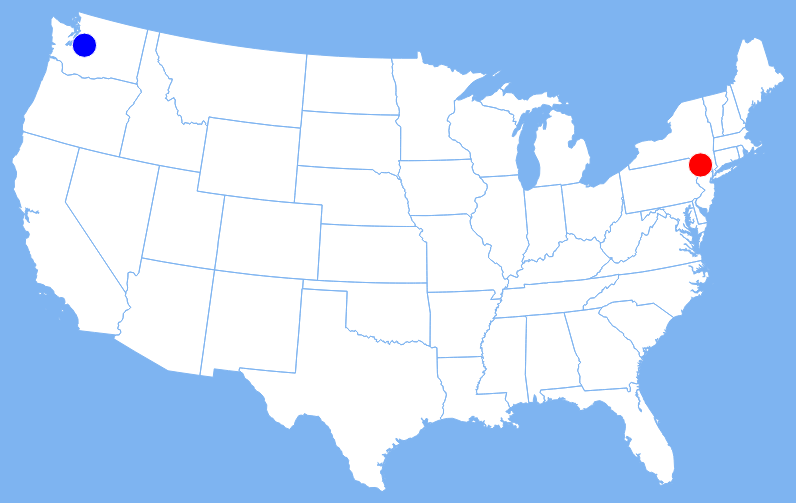
D3 v3 page, settled after 360 driven frames (6 s of simulated time); the page loaded 2 data file(s).



var width = 960,
    height = 500;

var radius = d3.scale.sqrt()
    .domain([0, 1e6])
    .range([0, 5]);

var path = d3.geo.path();

var svg = d3.select("body").append("svg")
    .attr("width", width)
    .attr("height", height);

queue()
    .defer(d3.json, "us-map2.json")
    .defer(d3.json, "us.json")
    .await(ready);

function ready(error, us, centroid) {
  if (error) throw error;

  svg.append("path")
      .attr("class", "states")
      .datum(topojson.feature(us, us.objects.states))
      .attr("d", path);

  svg.selectAll(".symbol")
      .data(centroid.features.sort(function(a, b) { return b.properties.population - a.properties.population; }))
    .enter().append("path")
      .attr("class", "symbol")
      .attr("fill", (function(d) {return d.properties.color}))
      .attr("d", path.pointRadius(function(d) { return radius(d.properties.population); }));
}



### data: us-map2.json
{
 "type": "Topology",
 "objects": {
  "counties": {
   "type": "GeometryCollection",
   "bbox": [
    -179.1,
    17.67,
    179.8,
    71.39
   ],
   "geometries": [
    "{... 3 keys}",
    "{... 3 keys}",
    "{... 3 keys}",
    "{... 3 keys}",
    "{... 3 keys}",
    "{... 3 keys}",
    "{... 3 keys}",
    "{... 3 keys}",
    "... 3,212 more items"
   ]
  },
  "states": {
   "type": "GeometryCollection",
   "geometries": [
    "{... 3 keys}",
    "{... 3 keys}",
    "{... 3 keys}",
    "{... 3 keys}",
    "{... 3 keys}",
    "{... 3 keys}",
    "{... 3 keys}",
    "{... 3 keys}",
    "... 43 more items"
   ]
  },
  "land": {
   "type": "MultiPolygon",
   "arcs": [
    "[... 5 items]",
    "[... 1 items]",
    "[... 1 items]",
    "[... 1 items]",
    "[... 1 items]",
    "[... 1 items]",
    "[... 1 items]",
    "[... 1 items]",
    "... 190 more items"
   ]
  }
 },
 "arcs": [
  [
   [
    162416,
    583189
   ],
   [
    236,
    -863
   ],
   [
    95,
    -3199
   ],
   [
    219,
    -1079
   ],
   [
    -271,
    -1241
   ]
  ],
  [
   [
    162695,
    576807
   ],
   [
    -442,
    -309
   ],
   [
    -4397,
    83
   ]
  ],
  [
   [
    157856,
    576581
   ],
   [
    -6,
    1800
   ],
   [
    -436,
    606
   ],
   [
    -476,
    3062
   ],
   [
    168,
    1173
   ],
   [
    2781,
    -89
   ],
   [
    2529,
    56
   ]
  ],
  [
   [
    203483,
    583173
   ],
   [
    -111,
    -3268
   ],
   [
    363,
    0
   ],
   [
    1,
    -4838
   ],
   [
    604,
    -14
   ]
  ],
  [
   [
    204340,
    575053
   ],
   [
    0,
    -6406
   ],
   [
    -109,
    -3
   ],
   [
    -1,
    -3886
   ]
  ],
  [
   [
    204230,
    564758
   ],
   [
    -1074,
    300
   ],
   [
    -477,
    661
   ],
   [
    -50,
    -1946
   ]
  ],
  [
   [
    202629,
    563773
   ],
   [
    -411,
    -2654
   ],
   [
    -860,
    -2419
   ],
   [
    -1043,
    -435
   ],
   [
    -462,
    561
   ]
  ],
  [
   [
    199853,
    558826
   ],
   [
    29,
    9804
   ],
   [
    98,
    1617
   ],
   [
    303,
    -7
   ],
   [
    -114,
    3279
   ],
   [
    302,
    529
   ],
   [
    -36,
    7508
   ],
   [
    73,
    1628
   ]
  ],
  "... 10,026 more items"
 ],
 "transform": {
  "scale": [
   0.0003589,
   5.37148685138684e-05
  ],
  "translate": [
   -179.1,
   17.67
  ]
 }
}

### data: us.json
{
 "type": "FeatureCollection",
 "features": [
  {
   "type": "Feature",
   "id": "36",
   "geometry": {
    "type": "Point",
    "coordinates": "[... 2 items]"
   },
   "properties": {
    "name": "New York City",
    "population": 5894121,
    "color": "red"
   }
  },
  {
   "type": "Feature",
   "id": "53",
   "geometry": {
    "type": "Point",
    "coordinates": "[... 2 items]"
   },
   "properties": {
    "name": "Seattle",
    "population": 5894121,
    "color": "blue"
   }
  }
 ]
}